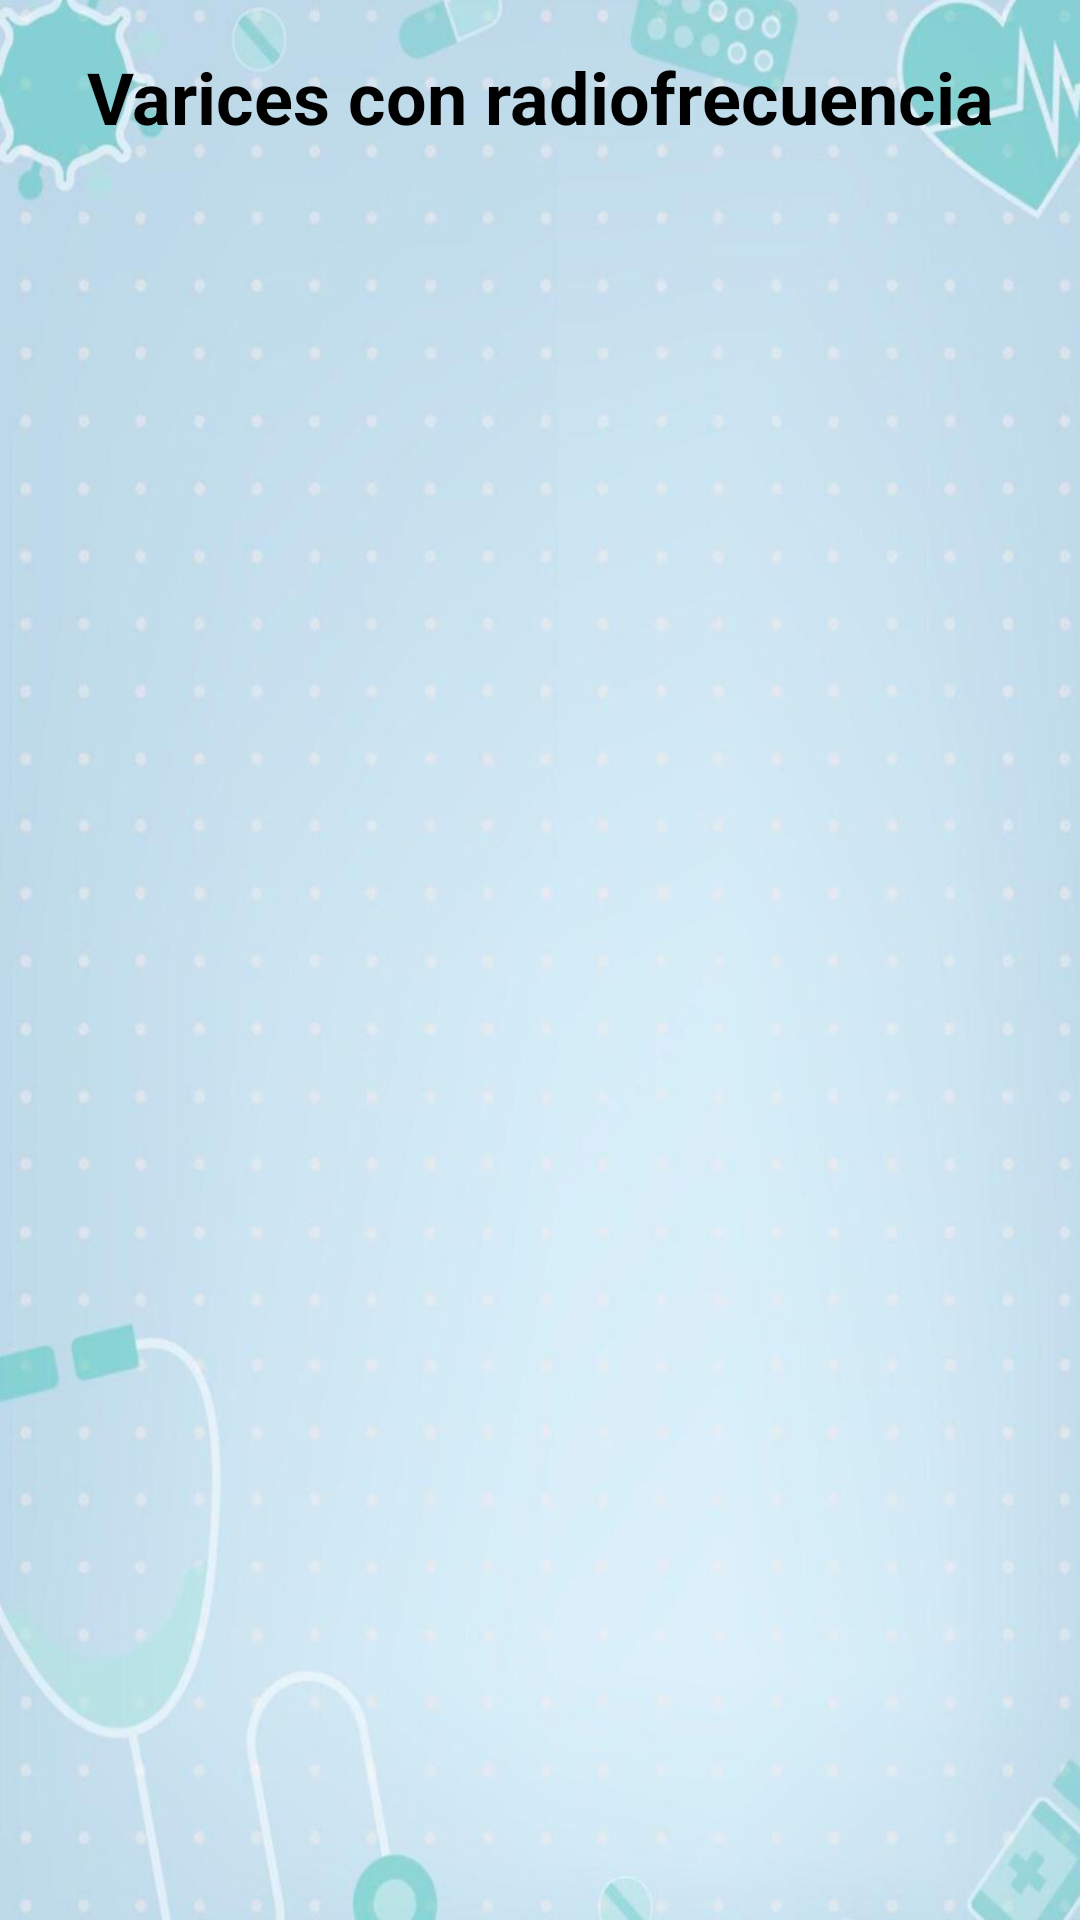

Here is an Android app screen rendered from its layout file. Give the layout XML and the strings, colors and styles it references.
<!-- AndroidManifest.xml: application theme Theme.Quirofano -->
<!-- res/layout/varices_radiofrecuencia.xml -->
<?xml version="1.0" encoding="utf-8"?>
<androidx.constraintlayout.widget.ConstraintLayout xmlns:android="http://schemas.android.com/apk/res/android"
    xmlns:app="http://schemas.android.com/apk/res-auto"
    xmlns:tools="http://schemas.android.com/tools"
    android:layout_width="match_parent"
    android:layout_height="match_parent"
    android:background="@drawable/fondo_de_pantalla"
    tools:context=".VaricesRadiofrecuenciaActivity">

    <TextView
        android:id="@+id/txtTitulo"
        android:layout_width="wrap_content"
        android:layout_height="wrap_content"
        android:padding="16dp"
        android:text="Varices con radiofrecuencia"
        android:textColor="@color/black"
        android:textSize="24sp"
        android:textStyle="bold"
        app:layout_constraintEnd_toEndOf="parent"
        app:layout_constraintStart_toStartOf="parent"
        app:layout_constraintTop_toTopOf="parent" />

</androidx.constraintlayout.widget.ConstraintLayout>
<!-- resources referenced by this layout -->
<resources>
  <color name="black">#000000</color>
  <!-- drawable fondo_de_pantalla: jpg bitmap (drawable, 42884 bytes) -->
  <style name="Theme.Quirofano" parent="Base.Theme.Quirofano" />
  <style name="Base.Theme.Quirofano" parent="Theme.Material3.DayNight.NoActionBar">
          
          
      </style>
</resources>
